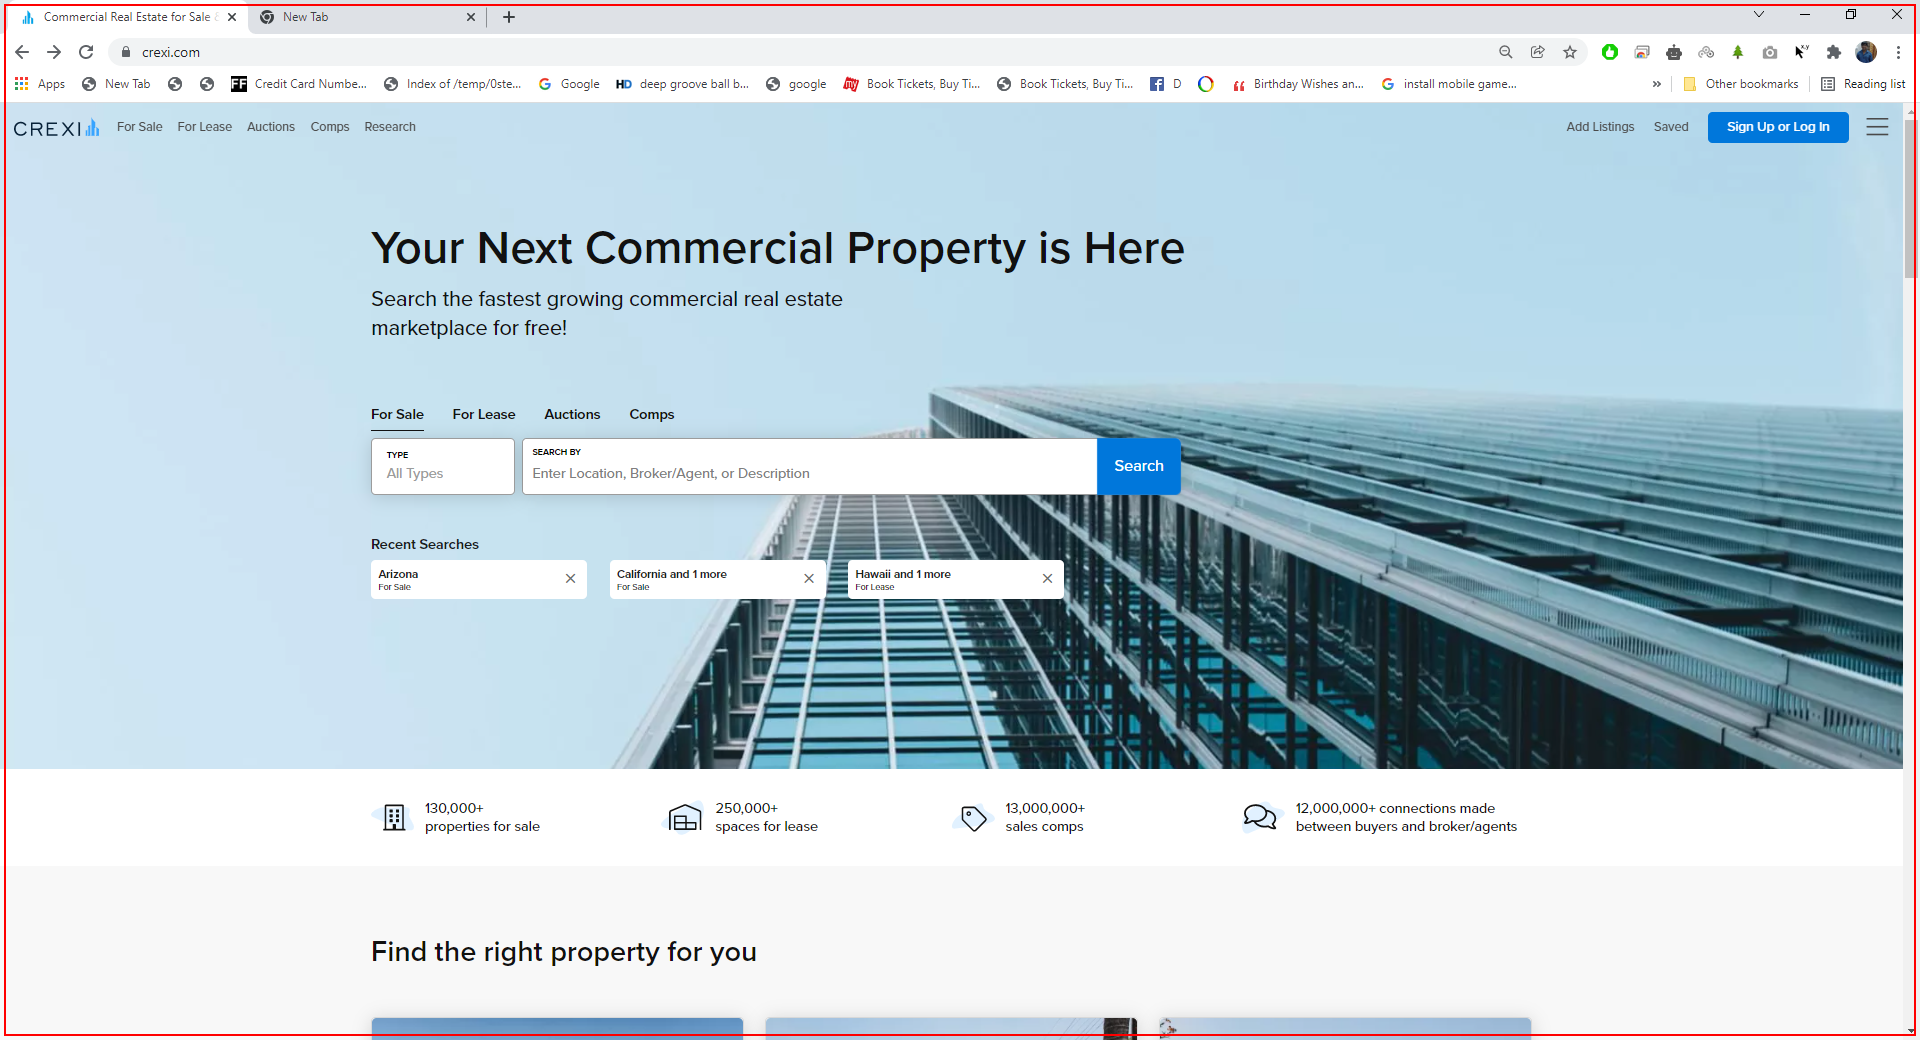
Task: Blank Project
Workflow: Crexi Sale Search flow

Step 1: Click prop type in window 'Commercial Real Estate for Sale & Lease | Crexi.com' (chrome.exe)

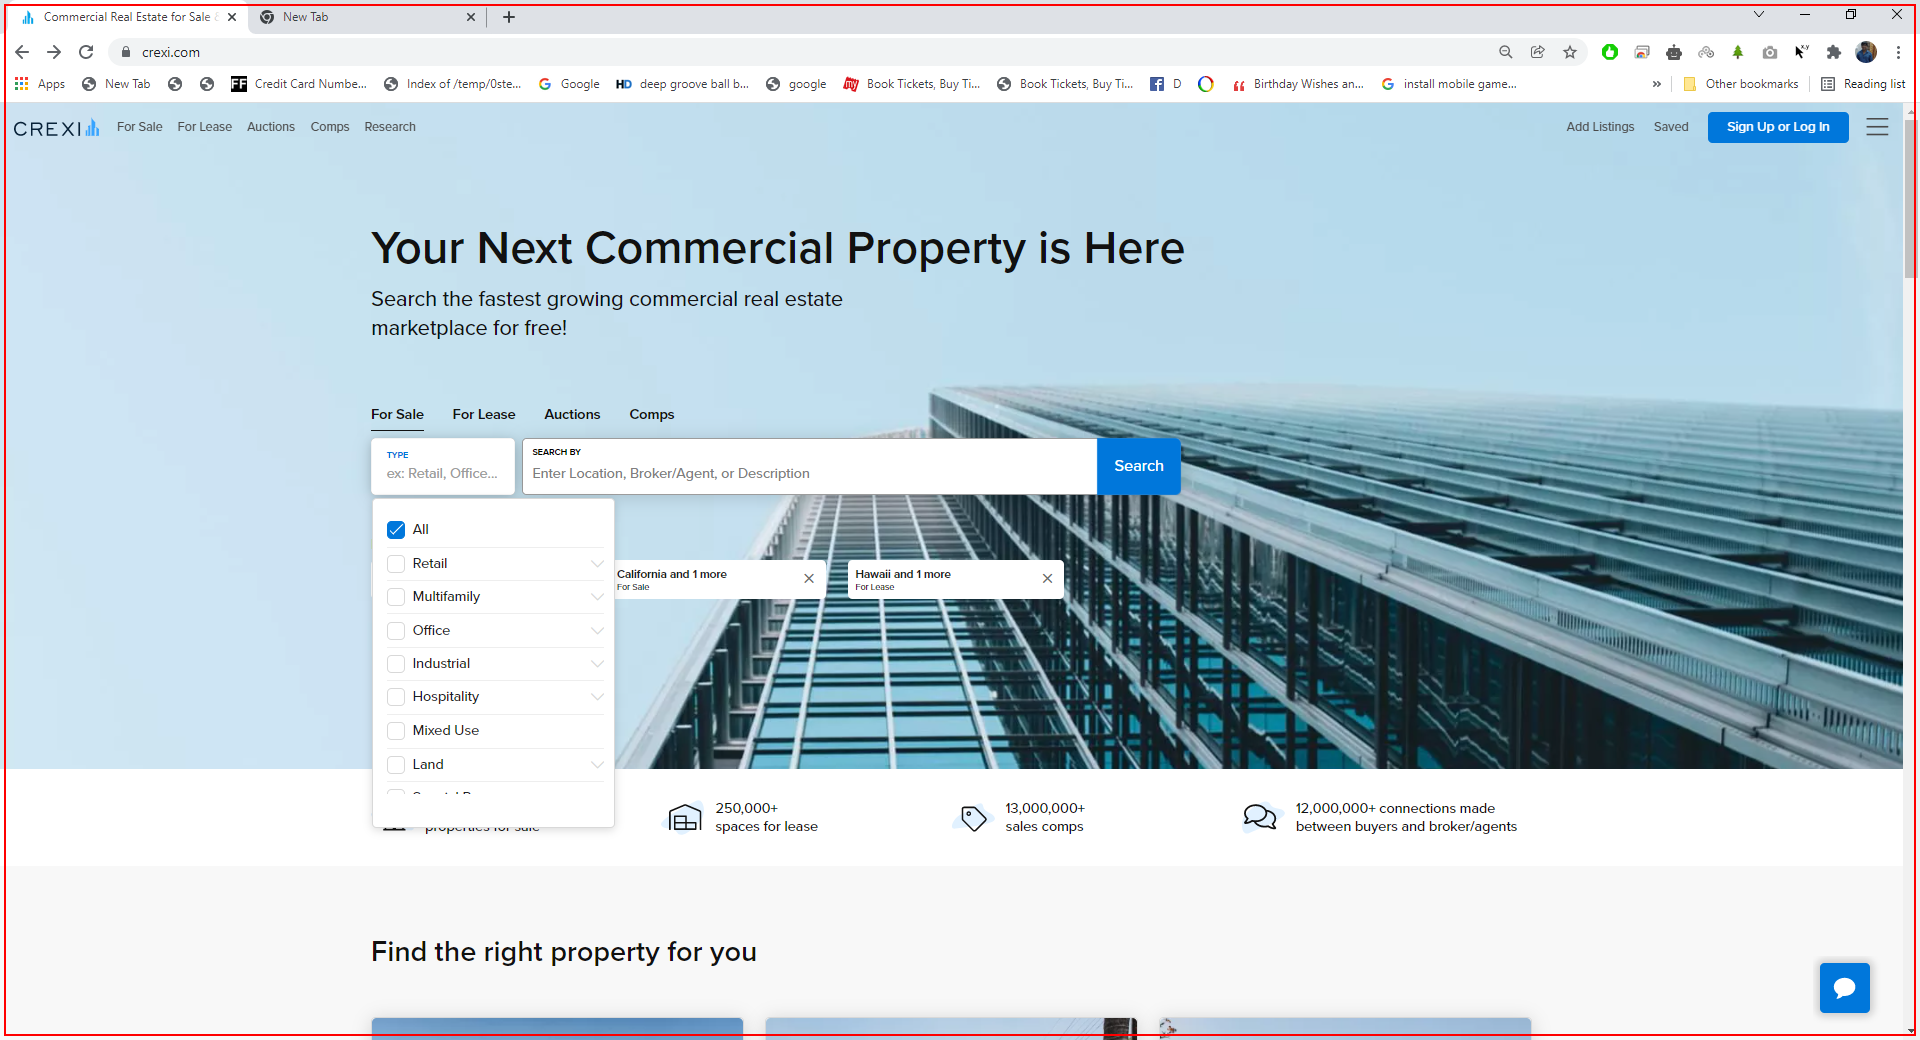
Step 2: Prop Type in window 'Commercial Real Estate for Sale & Lease | Crexi.com' (chrome.exe)

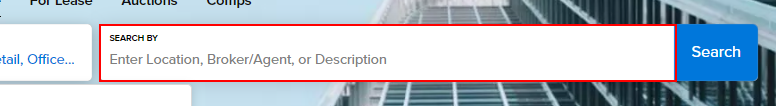
Step 3: type [searchString] into the text box 'search_term_string' in window 'Commercial Real Estate for Sale*' (chrome.exe)

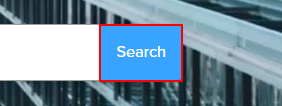
Step 4: click on the button 'Search' in window 'Commercial Real Estate for Sale*' (chrome.exe)

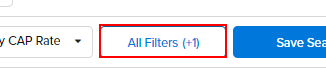
Step 5: click on the button 'All Filters(+1)' in window 'Search Commercial Real Estate for Sale*' (chrome.exe)

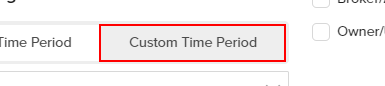
Step 6: click on the button 'Custom Time Period' in window 'Search Commercial Real Estate for Sale*' (chrome.exe)

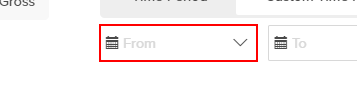
Step 7: type [fromDate] into the text box 'dateMin' in window 'Search Commercial Real Estate for Sale*' (chrome.exe)

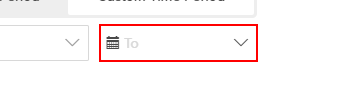
Step 8: type [toDate] into the text box 'dateMax' in window 'Search Commercial Real Estate for Sale*' (chrome.exe)

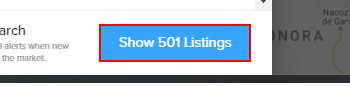
Step 9: click on the link 'Show*' in window 'Search Commercial Real Estate for Sale*' (chrome.exe)